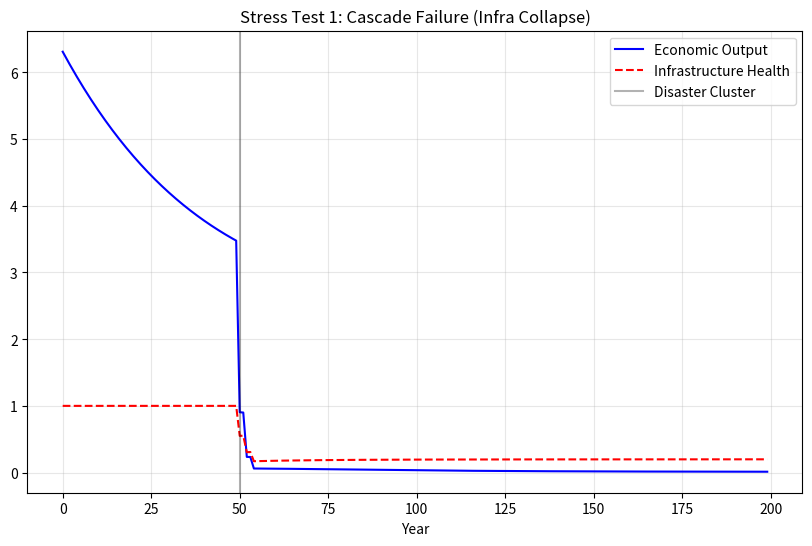
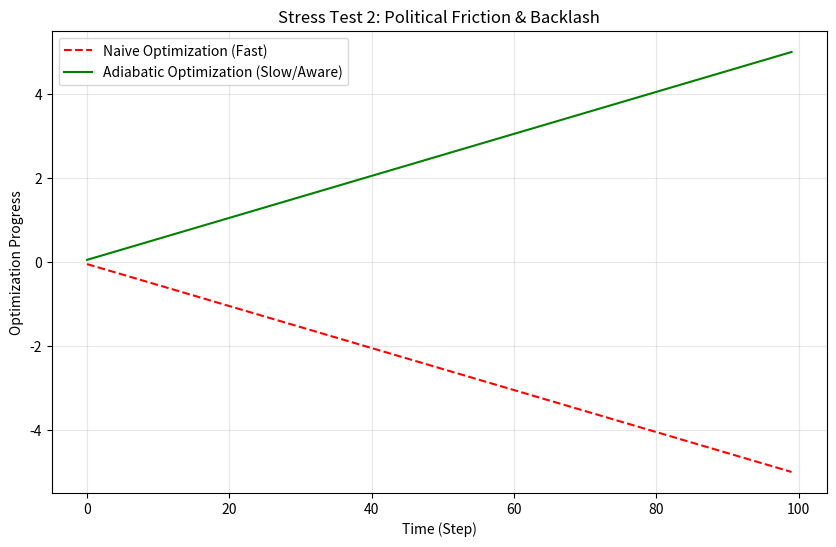
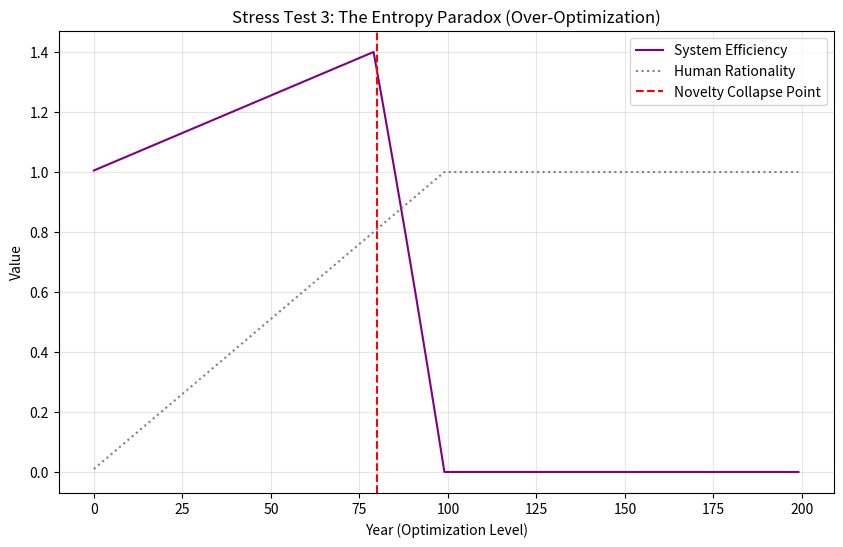

These charts were generated, in order, by the following Python code:

import numpy as np
import matplotlib.pyplot as plt
import os

def run_stress_tests():
    print("=== Phase 17: Experimental Stress Tests (Reality Check) ===")
    
    if not os.path.exists("stress_results"):
        os.makedirs("stress_results")

    # ==========================================
    # Test 1: Cascade Failure (Physical Fragility)
    # ==========================================
    # Critique: Parameters are not independent. Disaster damages Infra, which kills recovery.
    print("Running Test 1: Cascade Failure...")
    
    years = 200
    capital = 100.0
    infra_health = 1.0 # 0.0 - 1.0
    output_history = []
    infra_history = []
    
    # 3 High-frequency disasters to trigger cascade
    disaster_schedule = [50, 52, 54] 
    
    for y in range(years):
        shock = 0.0
        if y in disaster_schedule:
            shock = 0.3 # 30% direct damage
            
        # 1. Direct Damage
        capital *= (1.0 - shock)
        infra_health *= (1.0 - shock * 1.5) # Infra is more fragile than capital
        
        # 2. Production (Dependent on Infra!)
        # Non-linear penalty: If Infra < 0.5, Output crashes
        productivity = 1.0 * (infra_health ** 2) 
        output = productivity * (capital ** 0.4)
        output_history.append(output)
        infra_history.append(infra_health)
        
        # 3. Recovery (Dependent on Capital!)
        # If Capital is low, we can't fix Infra
        recovery_capacity = 0.02 * (capital / 100.0)
        infra_health += recovery_capacity
        if infra_health > 1.0: infra_health = 1.0
        
        # Reinvestment
        capital += output * 0.2
        capital *= 0.95 # Depreciation
        
    plt.figure(figsize=(10, 6))
    plt.plot(output_history, label='Economic Output', color='blue')
    plt.plot(infra_history, label='Infrastructure Health', color='red', linestyle='--')
    plt.axvline(50, color='black', alpha=0.3, label='Disaster Cluster')
    plt.title('Stress Test 1: Cascade Failure (Infra Collapse)')
    plt.xlabel('Year')
    plt.legend()
    plt.grid(True, alpha=0.3)
    plt.savefig('stress_results/thesis_fig_cascade_failure.png')
    plt.close()

    # ==========================================
    # Test 2: Political Friction (Resistance Energy)
    # ==========================================
    # Critique: Rapid reform causes political backlash (Resistance).
    print("Running Test 2: Political Friction...")
    
    years = 100
    param_value = 0.0 # e.g., Tax Rate
    target_value = 1.0
    
    hist_naive = []
    hist_aware = []
    
    # Agents
    p_naive = 0.0
    p_aware = 0.0
    resistance = 0.0
    
    for y in range(years):
        # Naive: Fast Optimization (Speed = 0.1)
        # Friction = speed^2. If Friction > 0.005, Rollback occurs (Backlash)
        naive_speed = 0.1
        friction = naive_speed ** 2
        
        # Naive Controller ignores friction
        p_naive += naive_speed 
        
        # BUT: The "Society" rejects it if too fast
        if friction > 0.005: 
            p_naive -= naive_speed * 1.5 # Rollback + Punishment
            
        hist_naive.append(p_naive)
        
        # Aware: Slow Optimization (Adiabatic)
        # Speed = 0.05
        aware_speed = 0.05
        friction_aware = aware_speed ** 2
        
        if friction_aware <= 0.005:
            p_aware += aware_speed
        else:
             p_aware -= aware_speed # Should not happen
             
        hist_aware.append(p_aware)

    plt.figure(figsize=(10, 6))
    plt.plot(hist_naive, label='Naive Optimization (Fast)', color='red', linestyle='--')
    plt.plot(hist_aware, label='Adiabatic Optimization (Slow/Aware)', color='green')
    plt.title('Stress Test 2: Political Friction & Backlash')
    plt.xlabel('Time (Step)')
    plt.ylabel('Optimization Progress')
    plt.legend()
    plt.grid(True, alpha=0.3)
    plt.savefig('stress_results/thesis_fig_friction_resistance.png')
    plt.close()

    # ==========================================
    # Test 3: The Entropy Paradox (Self-Defeating Optimization)
    # ==========================================
    # Critique: If Humans become "Optimal" (Rational), they lose "Entropy Value".
    print("Running Test 3: Entropy Paradox...")
    
    years = 200
    human_rationality = 0.0 # Starts irrational
    system_efficiency = 1.0
    
    hist_eff = []
    hist_rat = []
    
    for y in range(years):
        # System optimizes Humans (Education/Nudge)
        human_rationality += 0.01 
        if human_rationality > 1.0: human_rationality = 1.0
        
        # Efficiency = Base + Rationality Bonus
        # BUT: If Rationality > 0.8, "Novelty" drops -> Innovation Stalls
        
        novelty_factor = 1.0
        if human_rationality > 0.8:
            # Over-optimized: Novelty crashes
            over_opt = (human_rationality - 0.8) * 5.0 # 0.0 to 1.0
            novelty_factor = 1.0 - over_opt # Crashes to 0
            
        # Total System Efficiency
        # Efficiency gains from rationality vs Innovation loss from no novelty
        curr_eff = (1.0 + human_rationality * 0.5) * novelty_factor
        
        hist_eff.append(curr_eff)
        hist_rat.append(human_rationality)

    plt.figure(figsize=(10, 6))
    plt.plot(hist_eff, label='System Efficiency', color='purple')
    plt.plot(hist_rat, label='Human Rationality', color='gray', linestyle=':')
    plt.axvline(80, color='red', linestyle='--', label='Novelty Collapse Point')
    plt.title('Stress Test 3: The Entropy Paradox (Over-Optimization)')
    plt.xlabel('Year (Optimization Level)')
    plt.ylabel('Value')
    plt.legend()
    plt.grid(True, alpha=0.3)
    plt.savefig('stress_results/thesis_fig_human_homogenization.png')
    plt.close()
    
    print("All stress tests completed.")

if __name__ == "__main__":
    run_stress_tests()
